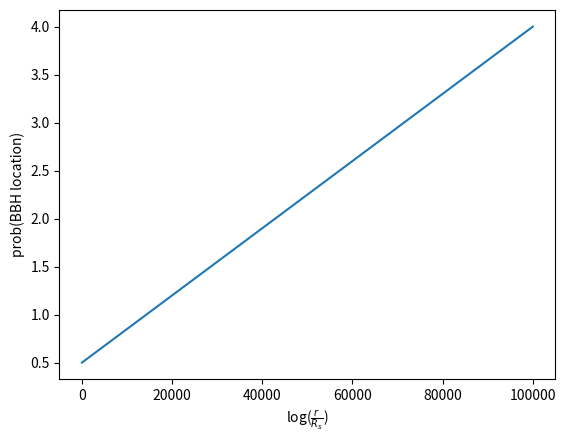

This chart was generated by the following Python code:
import numpy as np
import matplotlib.pyplot as plt
from scipy.stats import laplace



def prob(logslope, intercept, width1, width2, peakheight1, peakheight2, center1, center2, logr):
    linear= logslope * logr +intercept
    #normalize it in log space
    area= logslope*logr.max()**2+intercept*logr.max() - (logslope*logr.min()**2+intercept*logr.min())
    linear/=area
    #c=2 the scipy documentation is a lie
    peak1= laplace.logpdf(logr, center1, width1/10)
    peak2=laplace.logpdf(logr, center2, width2/10)
    return linear #+ peak1 +peak2)/3 # /3 because each is normalized 

logslope= 1
intercept=1

center1=0.85
center2=1.61
width1=np.log(2)
width2=np.log(2) #2 R_s on log scale
peakheight1= 0.5
peakheight2= 0.5

#radius (in terms of Swarzchild radii) on a log scale
logr= np.linspace(0.5, 4, 100000) #already log
print(logr)
#print(help(laplace.ppf))
#plt.plot(logr, prob(logslope, intercept, width1, width2, peakheight1, peakheight2, center1, center2, logr))

test1=laplace.pdf(logr,2,width1/100)
plt.plot(logr, )
plt.xlabel(r'log($\frac{r}{R_s}$)')
plt.ylabel('prob(BBH location)')
plt.show()
